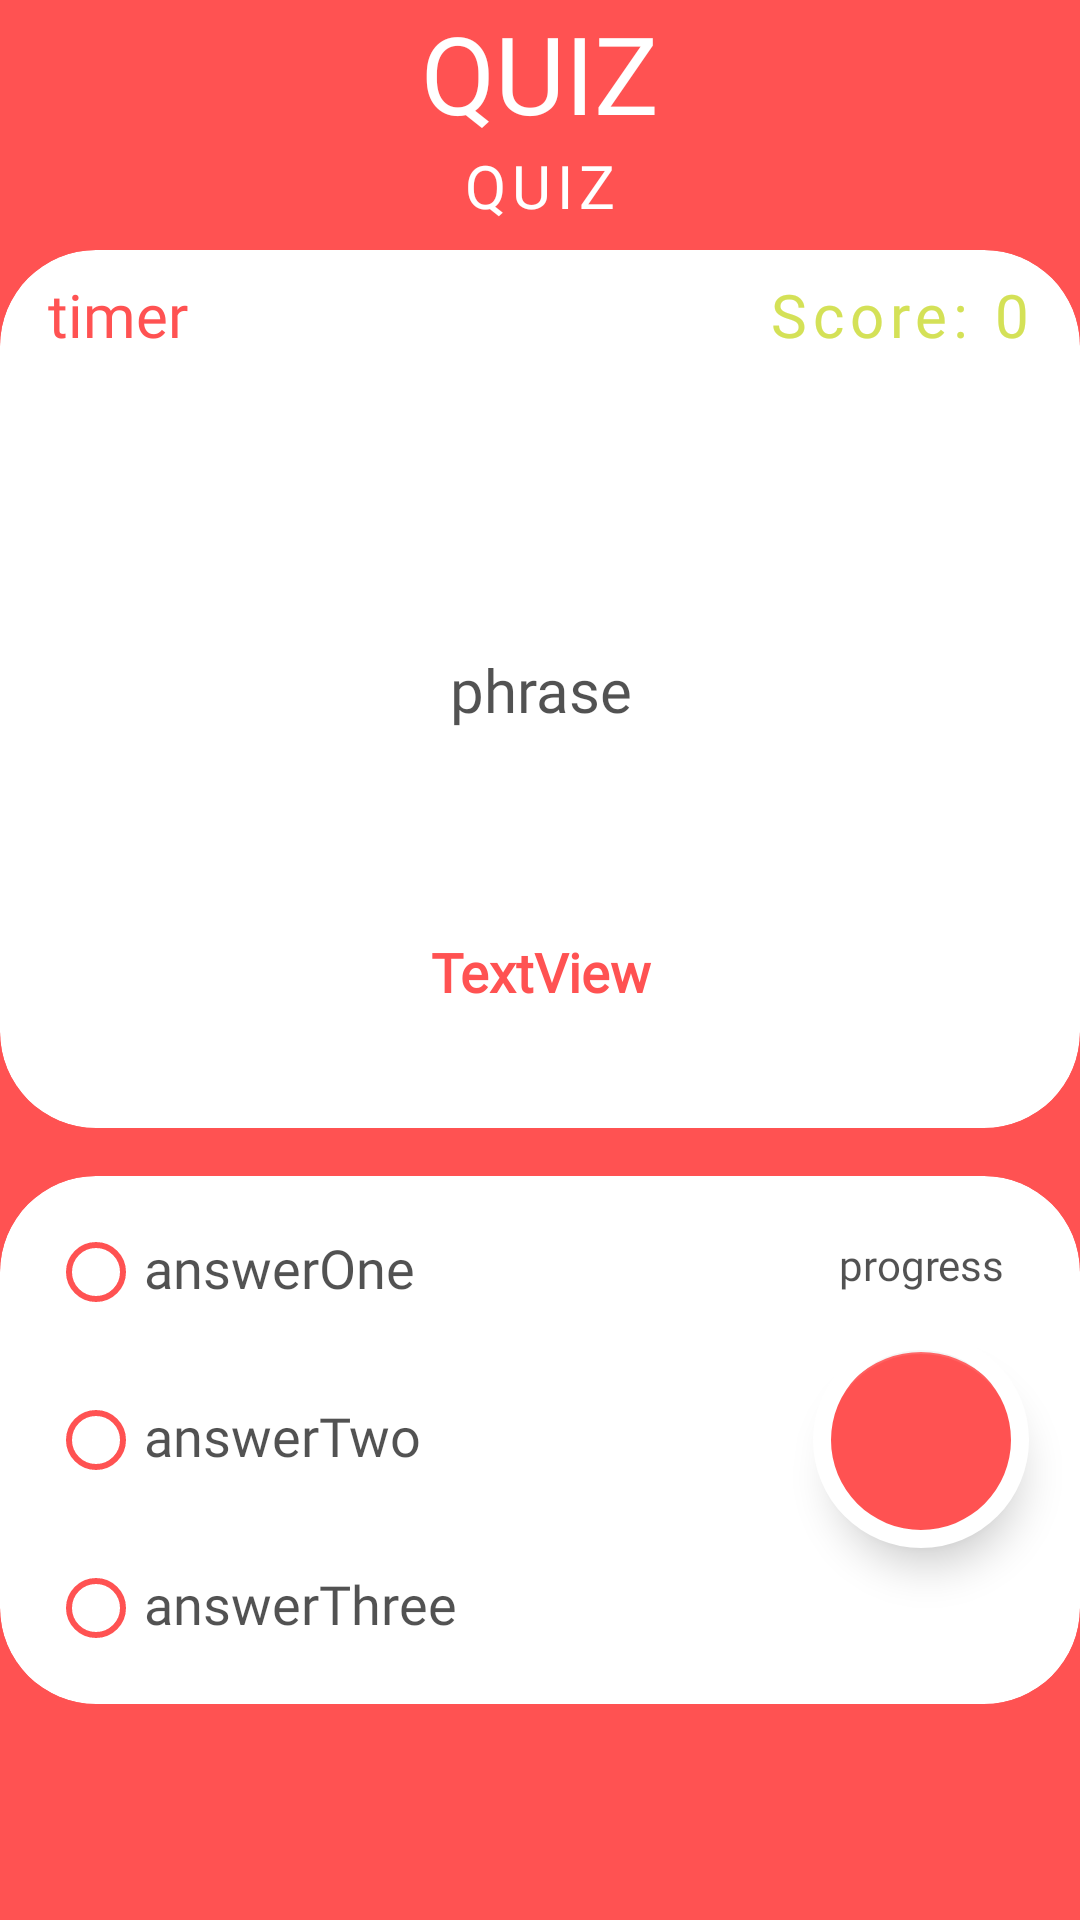

Reconstruct the res/layout file that produces this screen, plus the resources it refers to.
<!-- AndroidManifest.xml: application theme AppTheme -->
<!-- res/layout/fragment_test.xml -->
<?xml version="1.0" encoding="utf-8"?>
<androidx.constraintlayout.widget.ConstraintLayout xmlns:android="http://schemas.android.com/apk/res/android"
    xmlns:app="http://schemas.android.com/apk/res-auto"
    xmlns:tools="http://schemas.android.com/tools"
    android:layout_width="match_parent"
    android:layout_height="match_parent"
    android:background="@color/colorRed"
    android:transitionGroup="true"
    tools:context=".ui.learn.TestFragment"
    tools:targetApi="lollipop">


    <androidx.cardview.widget.CardView
        android:id="@+id/cvDefinition"
        style="@style/RoundedFlatCard"
        android:layout_width="0dp"
        android:layout_height="0dp"
        android:layout_marginTop="8dp"
        android:layout_marginBottom="16dp"
        app:layout_constraintBottom_toTopOf="@+id/cvAnswerOne"
        app:layout_constraintEnd_toEndOf="parent"
        app:layout_constraintStart_toStartOf="parent"
        app:layout_constraintTop_toBottomOf="@+id/textView5">

        <androidx.constraintlayout.widget.ConstraintLayout
            android:layout_width="match_parent"
            android:layout_height="match_parent">

            <TextView
                android:id="@+id/txtPhrase"
                android:layout_width="0dp"
                android:layout_height="wrap_content"
                android:layout_gravity="center_horizontal"
                android:layout_marginStart="32dp"
                android:layout_marginEnd="32dp"
                android:fontFamily="@font/quicksand_medium"
                android:gravity="center|center_horizontal|center_vertical"
                android:lineSpacingExtra="4sp"
                android:text="@string/phrase_placeholder"
                android:textAlignment="center"
                android:textAppearance="@style/SubHeading"
                android:textColor="@color/secondaryBlack"
                app:layout_constraintBottom_toBottomOf="parent"
                app:layout_constraintEnd_toEndOf="parent"
                app:layout_constraintStart_toStartOf="parent"
                app:layout_constraintTop_toTopOf="parent" />

            <TextView
                android:id="@+id/txtMessage"
                android:layout_width="wrap_content"
                android:layout_height="wrap_content"
                android:layout_marginBottom="40dp"
                android:fontFamily="@font/quicksand_bold"
                android:text="TextView"
                android:textAppearance="@style/SubTitle"
                android:textColor="@color/colorRed"
                android:textStyle="bold"
                app:layout_constraintBottom_toBottomOf="parent"
                app:layout_constraintEnd_toEndOf="parent"
                app:layout_constraintHorizontal_bias="0.502"
                app:layout_constraintStart_toStartOf="parent" />

            <TextView
                android:id="@+id/txtScore"
                android:layout_width="wrap_content"
                android:layout_height="wrap_content"
                android:layout_marginTop="8dp"
                android:layout_marginEnd="16dp"
                android:letterSpacing="0.1"
                android:text="Score: 0"
                android:textAlignment="textEnd"
                android:textAppearance="@style/SubHeading"
                android:textColor="@color/colorGreen"
                app:layout_constraintEnd_toEndOf="parent"
                app:layout_constraintTop_toTopOf="parent" />

            <ImageView
                android:id="@+id/ivReaction"
                android:layout_width="64dp"
                android:layout_height="64dp"
                android:src="@mipmap/over_95"
                app:layout_constraintBottom_toBottomOf="@+id/txtPhrase"
                app:layout_constraintEnd_toEndOf="parent"
                app:layout_constraintStart_toStartOf="parent"
                app:layout_constraintTop_toTopOf="@+id/txtPhrase" />

            <TextView
                android:id="@+id/txtEarnedCoinsTest"
                android:layout_width="wrap_content"
                android:layout_height="wrap_content"
                android:layout_marginTop="8dp"
                android:fontFamily="@font/quicksand_bold"
                android:text="+10 coins!"
                android:textAppearance="@style/TextAppearance.AppCompat.Display1"
                android:textColor="@color/colorYellowDark"
                android:visibility="invisible"
                app:layout_constraintEnd_toEndOf="parent"
                app:layout_constraintStart_toStartOf="parent"
                app:layout_constraintTop_toTopOf="parent" />

            <TextView
                android:id="@+id/txtTimer"
                android:layout_width="wrap_content"
                android:layout_height="wrap_content"
                android:layout_marginStart="16dp"
                android:layout_marginTop="8dp"
                android:text="timer"
                android:textAppearance="@style/SubHeading"
                android:textColor="@color/colorRed"
                app:layout_constraintStart_toStartOf="parent"
                app:layout_constraintTop_toTopOf="parent" />

        </androidx.constraintlayout.widget.ConstraintLayout>

    </androidx.cardview.widget.CardView>

    <TextView
        android:id="@+id/txtLevelTitle"
        android:layout_width="wrap_content"
        android:layout_height="wrap_content"
        android:layout_marginStart="150dp"
        android:layout_marginEnd="150dp"
        android:text="QUIZ"
        android:textAlignment="center"
        android:textAppearance="@style/TitleHeading"
        app:layout_constraintEnd_toEndOf="parent"
        app:layout_constraintStart_toStartOf="parent"
        app:layout_constraintTop_toTopOf="parent" />

    <TextView
        android:id="@+id/textView5"
        android:layout_width="wrap_content"
        android:layout_height="wrap_content"
        android:layout_marginStart="100dp"
        android:layout_marginEnd="100dp"
        android:fontFamily="@font/quicksand_bold"
        android:letterSpacing="0.1"
        android:text="QUIZ"
        android:textAlignment="center"
        android:textAppearance="@style/SubHeading"
        android:textColor="@color/white"
        app:layout_constraintEnd_toEndOf="parent"
        app:layout_constraintStart_toStartOf="parent"
        app:layout_constraintTop_toBottomOf="@+id/txtLevelTitle" />

    <androidx.cardview.widget.CardView
        android:id="@+id/cvAnswerOne"
        style="@style/RoundedFlatCard"
        android:layout_width="0dp"
        android:layout_height="wrap_content"
        android:layout_marginBottom="72dp"
        app:layout_constraintBottom_toBottomOf="parent"
        app:layout_constraintEnd_toEndOf="parent"
        app:layout_constraintStart_toStartOf="parent">

        <RadioGroup
            android:id="@+id/rbGroup"
            android:layout_width="wrap_content"
            android:layout_height="wrap_content"
            android:layout_margin="8dp"
            android:layout_marginEnd="8dp"
            android:elevation="10dp">

            <RadioButton
                android:id="@+id/rbAnswerOne"
                android:layout_width="wrap_content"
                android:layout_height="48dp"
                android:layout_marginLeft="8dp"
                android:buttonTint="@color/colorRed"
                android:elevation="10dp"
                android:fontFamily="@font/quicksand_medium"
                android:includeFontPadding="false"
                android:paddingBottom="1dp"
                android:text="answerOne"
                android:textAlignment="viewStart"
                android:textAppearance="@style/SubTitle"
                android:textColor="@color/secondaryBlack" />

            <RadioButton
                android:id="@+id/rbAnswerTwo"
                android:layout_width="wrap_content"
                android:layout_height="48dp"
                android:layout_marginLeft="8dp"
                android:layout_marginTop="8dp"
                android:buttonTint="@color/colorRed"
                android:elevation="10dp"
                android:fontFamily="@font/quicksand_medium"
                android:includeFontPadding="false"
                android:paddingBottom="1dp"
                android:text="answerTwo"
                android:textAlignment="viewStart"
                android:textAppearance="@style/SubTitle"
                android:textColor="@color/secondaryBlack" />

            <RadioButton
                android:id="@+id/rbAnswerThree"
                android:layout_width="wrap_content"
                android:layout_height="48dp"
                android:layout_marginLeft="8dp"
                android:layout_marginTop="8dp"
                android:buttonTint="@color/colorRed"
                android:elevation="10dp"
                android:fontFamily="@font/quicksand_medium"
                android:includeFontPadding="false"
                android:paddingBottom="1dp"
                android:text="answerThree"
                android:textAlignment="viewStart"
                android:textAppearance="@style/SubTitle"
                android:textColor="@color/secondaryBlack" />

        </RadioGroup>
    </androidx.cardview.widget.CardView>

    <ProgressBar
        android:id="@+id/pbTest"
        style="?android:progressBarStyleHorizontal"
        android:layout_width="90dp"
        android:layout_height="90dp"
        android:layout_marginEnd="8dp"
        android:elevation="8dp"
        android:progress="0"
        android:progressDrawable="@drawable/circle_test"
        android:translationZ="90dp"
        app:layout_constraintBottom_toBottomOf="@+id/cvAnswerOne"
        app:layout_constraintEnd_toEndOf="@id/cvAnswerOne"
        app:layout_constraintTop_toTopOf="@+id/cvAnswerOne" />

    <TextView
        android:id="@+id/txtProgress"
        android:layout_width="wrap_content"
        android:layout_height="wrap_content"
        android:layout_gravity="center"
        android:layout_marginBottom="4dp"
        android:text="@string/progress_placeholder"
        android:textAlignment="textStart"
        android:textAppearance="@style/BodyText"
        android:textColor="@color/secondaryBlack"
        app:layout_constraintBottom_toTopOf="@+id/pbTest"
        app:layout_constraintEnd_toEndOf="@+id/fabSubmitAnswer"
        app:layout_constraintHorizontal_bias="0.538"
        app:layout_constraintStart_toStartOf="@+id/fabSubmitAnswer" />

    <com.google.android.material.floatingactionbutton.FloatingActionButton
        android:id="@+id/fabSubmitAnswer"
        android:layout_width="64dp"
        android:layout_height="64dp"
        android:layout_gravity="bottom"
        android:layout_margin="18dp"
        android:layout_marginTop="1dp"
        android:layout_weight="1"
        android:background="@null"
        android:clickable="true"
        android:elevation="8dp"
        android:focusable="auto"
        android:src="@drawable/baseline_done_white_48"
        app:backgroundTint="@color/colorRed"
        app:elevation="8dp"
        app:fabCustomSize="64dp"
        app:layout_constraintBottom_toBottomOf="@+id/pbTest"
        app:layout_constraintEnd_toEndOf="@+id/pbTest"
        app:layout_constraintStart_toStartOf="@+id/pbTest"
        app:layout_constraintTop_toTopOf="@+id/pbTest"
        app:layout_constraintVertical_bias="0.25"
        app:tint="#FFFFFF" />

</androidx.constraintlayout.widget.ConstraintLayout>
<!-- resources referenced by this layout -->
<resources>
  <color name="colorGreen">#D4E157</color>
  <color name="colorRed">#FF5252</color>
  <color name="colorYellowDark">#FFAB00</color>
  <color name="secondaryBlack">#AD000000</color>
  <color name="white">#FFFFFF</color>
  <!-- drawable circle_test (drawable) -->
  <?xml version="1.0" encoding="utf-8"?>
  <layer-list xmlns:android="http://schemas.android.com/apk/res/android">
      <item>
          <shape
              android:elevation="16dp"
              android:shape="ring"
              android:thicknessRatio="15"
              android:useLevel="false">
              <solid android:color="#FFFFFF" />
          </shape>
      </item>
      <item>
          <rotate
              android:fromDegrees="270"
              android:pivotX="50%"
              android:pivotY="50%"
              android:toDegrees="270">
  
              <shape
                  android:elevation="16dp"
                  android:shape="ring"
                  android:thicknessRatio="15"
                  android:useLevel="true">
                  <solid android:color="@color/colorRed" />
              </shape>
          </rotate>
      </item>
  </layer-list>
  <string name="phrase_placeholder">phrase</string>
  <string name="progress_placeholder">progress</string>
  <style name="BodyText" parent="TextAppearance.AppCompat.Body2">
          <item name="android:textColor">@color/secondaryBlack</item>
          <item name="android:textSize">14sp</item>
          <item name="android:fontFamily">@font/quicksand_medium</item>
      </style>
  <style name="RoundedFlatCard" parent="CardView">
          <item name="cardCornerRadius">32dp</item>
          <item name="cardElevation">0dp</item>
  
      </style>
  <style name="SubHeading" parent="@android:style/TextAppearance.Medium">
          <item name="android:textColor">@color/primaryBlack</item>
          <item name="android:textSize">20sp</item>
          <item name="android:fontFamily">@font/quicksand_bold</item>
      </style>
  <style name="SubTitle" parent="@android:style/TextAppearance.Medium">
          <item name="android:textColor">@color/secondaryBlack</item>
          <item name="android:textSize">18sp</item>
          <item name="android:fontFamily">@font/quicksand_bold</item>
      </style>
  <style name="TitleHeading" parent="@android:style/TextAppearance.Small">
          <item name="android:textSize">36sp</item>
          <item name="android:textColor">@color/white</item>
          <item name="android:fontFamily">@font/quicksand_bold</item>
      </style>
  <style name="AppTheme" parent="Theme.MaterialComponents.Light">
          
          <item name="colorPrimary">@color/colorPrimary</item>
          <item name="colorPrimaryDark">@color/colorPrimaryDark</item>
          <item name="colorAccent">@color/colorAccent</item>
          <item name="android:statusBarColor">@android:color/darker_gray</item>
      </style>
  <color name="primaryBlack">#000000</color>
  <color name="colorPrimary">#29B6F6</color>
  <color name="colorPrimaryDark">#29B6F6</color>
  <color name="colorAccent">#29B6F6</color>
</resources>
